Run: headless pygame with SDL's dummy video driver; simulated clock (each Clock.tick advances the game by its frame time, no real sleeping); random seed 0; keys injected as events and as key.get_pressed() state; mouse plan: one left click at the window centre at the start of phase 2, then a move to the lower-right quarter at the start of phase 3.
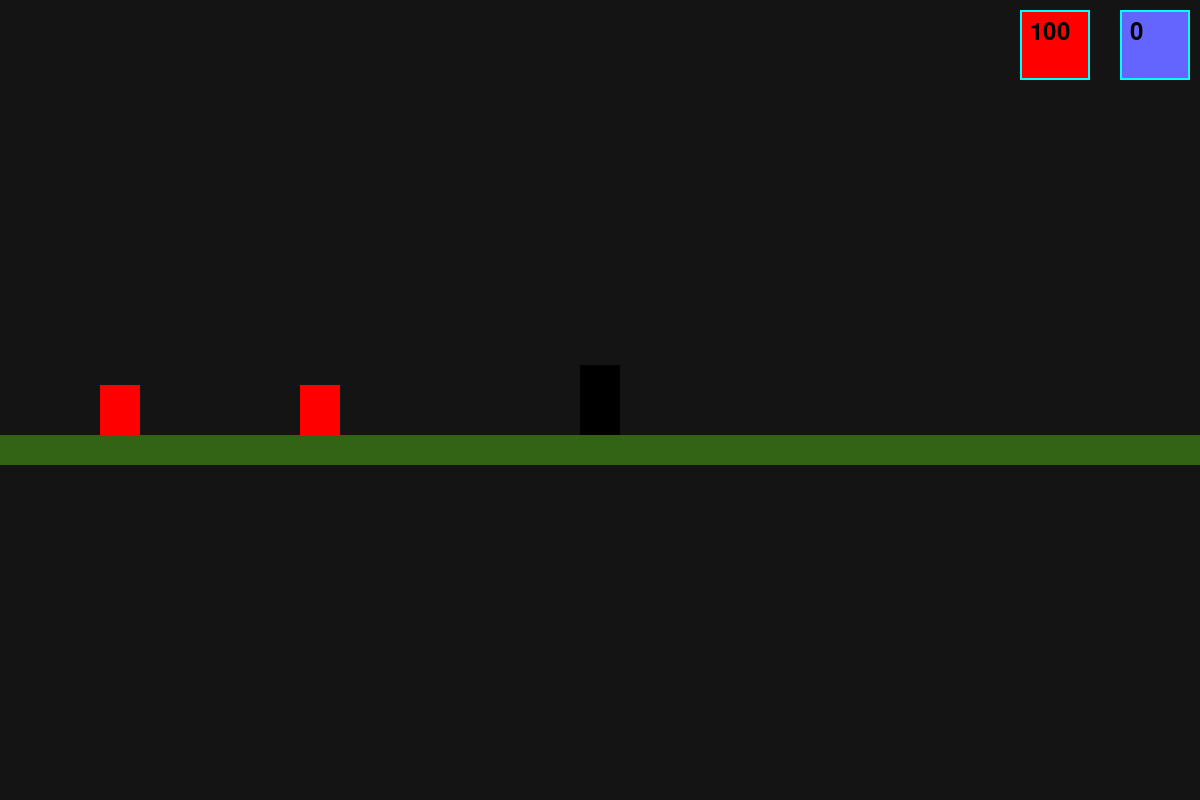
Frame 1 of 4 · flips 1–60 · no input
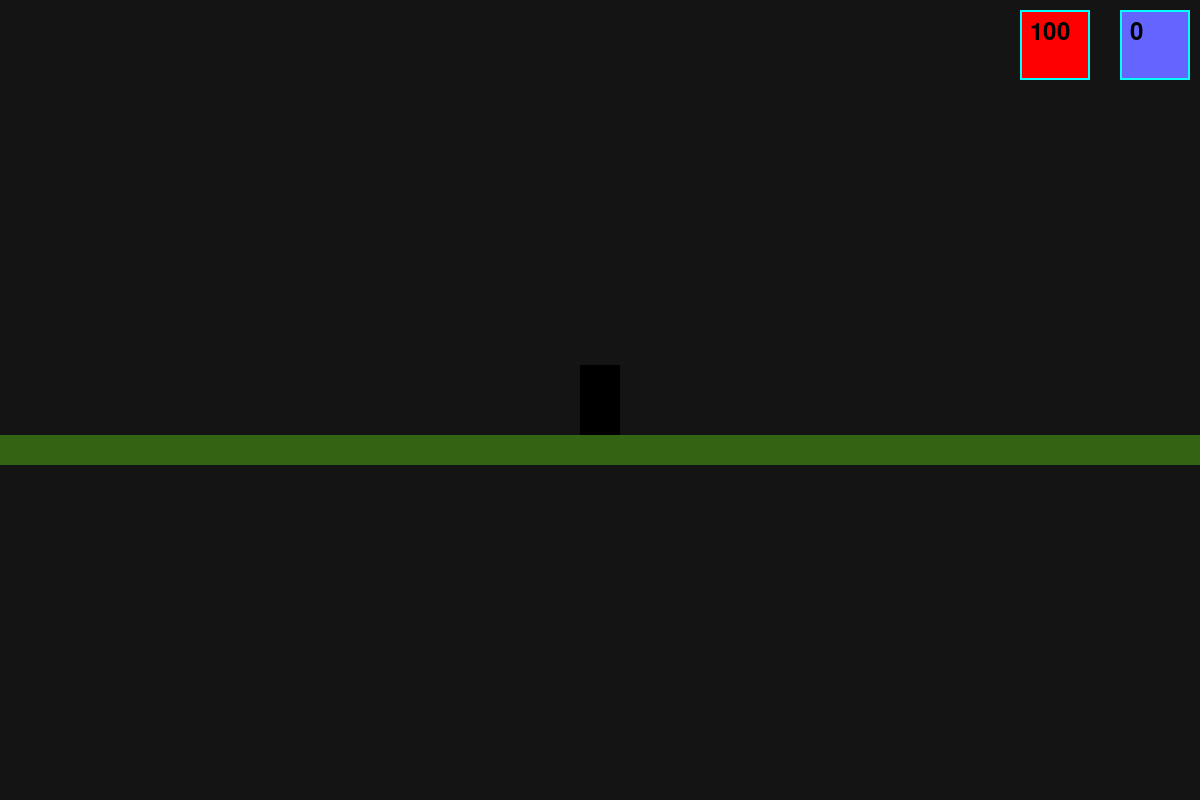
Frame 2 of 4 · flips 61–180 · clicked the window centre · tapped SPACE, RETURN · held RIGHT (→), D
Frame 3 of 4 · flips 181–300 · moved the mouse to the lower-right quarter · held DOWN (↓), S · screen unchanged from frame 2, image omitted
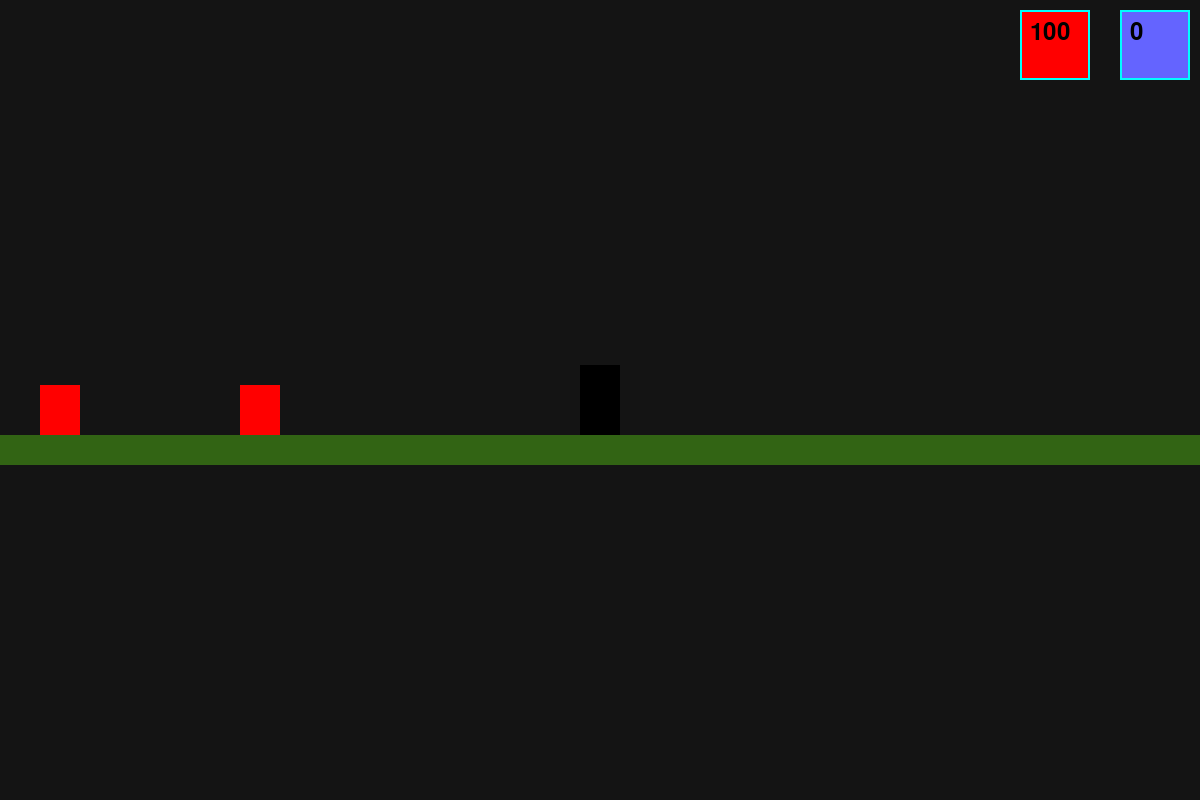
Frame 4 of 4 · flips 301–420 · held LEFT (←), A, UP (↑), W

The pygame program that drew these frames:

import pygame
import random

pygame.init()

WIDTH = 1200
HEIGHT = 800
FPS = 60
speed = 5
zoom = 1.0
zoom_target = 1.0
zoom_speed = 0.02

x = 1000
y = 600

gravity = 1
jump_height = 15
player_velocity_y = 0

RED = (255, 0, 0)
WHITE = (255, 255, 255)
CYAN = (100,100,255)

BG_COLOR = (20, 20, 20)
PLAYER_COLOR = (0, 0, 0)
PLATFORM_COLOR = (50, 100, 20)
ENTITY_COLOR = (255, 0, 0)
ATTACK_COLOR = (255, 255, 0)

player_exp = 0
player_health = 100
player_max_health = 100

time_since_last_damage = 0
heal_timer = 0
damage_interval = FPS // 2
heal_interval = FPS
damage_amount = 20


run = True
playerdead = False
jump = False

sc = pygame.display.set_mode((WIDTH, HEIGHT))
clock = pygame.time.Clock()


class Block_creator:
    def __init__(self, x, y, width, height, image=None):
        self.x = x
        self.y = y
        self.width = width
        self.height = height
        self.rect = pygame.Rect(x, y, width, height)
        self.image = image

    def update_rect(self):
        self.rect.x = int(self.x)
        self.rect.y = int(self.y)

    def draw(self, surface, camera_offset, color):
        draw_rect = self.rect.move(camera_offset[0], camera_offset[1])
        scaled_rect = pygame.Rect(
            draw_rect.x * zoom, draw_rect.y * zoom,
            draw_rect.width * zoom, draw_rect.height * zoom
        )
        if self.image:
            scaled_image = pygame.transform.scale(self.image, (scaled_rect.width, scaled_rect.height))
            surface.blit(scaled_image, scaled_rect.topleft)
        else:
            pygame.draw.rect(surface, color, scaled_rect)

    def move(self, dx, dy):
        self.x += dx
        self.y += dy
        self.update_rect()

class Player(Block_creator):

    def __init__(self, x, y, width, height):
        super().__init__(x, y, width, height)
        self.direction = "right"
        self.attack_rect = None
        self.player_helth = 100

    def move(self, dx, dy):
        super().move(dx, dy)
        if dx < 0:
            self.direction = "left"
        elif dx > 0:
            self.direction = "right"

    def attack(self, entities, a=None):
        attack_width = 50
        attack_height = 20

        if self.direction == "left":
            attack_x = self.rect.left - attack_width
            attack_y = self.rect.top + (self.height // 2) - (attack_height // 2)

        elif self.direction == "right":
            attack_x = self.rect.right
            attack_y = self.rect.top + (self.height // 2) - (attack_height // 2)

        self.attack_rect = pygame.Rect(attack_x, attack_y, attack_width, attack_height)


        for entity in entities:
            if entity.is_alive() and self.attack_rect.colliderect(entity.rect):
                entity.take_damage(20)

    def draw_attack(self, surface, camera_offset):
        if self.attack_rect:
            draw_rect = self.attack_rect.move(camera_offset[0], camera_offset[1])
            scaled_rect = pygame.Rect(
                draw_rect.x * zoom, draw_rect.y * zoom,
                draw_rect.width * zoom, draw_rect.height * zoom
            )
            pygame.draw.rect(surface, ATTACK_COLOR, scaled_rect)
            self.attack_rect = None

class Entity:
    def __init__(self, x_entity, y_entity, width, height, entity_health, entity_damage, image=None):
        self.x = x_entity
        self.y = y_entity
        self.width = width
        self.height = height
        self.image = image
        self.health = entity_health
        self.damage = entity_damage
        self.rect = pygame.Rect(x_entity, y_entity, width, height)
        self.direction = "left"
        self.start_x = x_entity
        self.target_left = self.start_x - 50
        self.target_right = self.start_x + 50

    def update_rect(self):
        self.rect.x = int(self.x)
        self.rect.y = int(self.y)

    def draw(self, surface, camera_offset, color):
        draw_rect = self.rect.move(camera_offset[0], camera_offset[1])
        scaled_rect = pygame.Rect(
            draw_rect.x * zoom, draw_rect.y * zoom,
            draw_rect.width * zoom, draw_rect.height * zoom
        )
        if self.image:
            scaled_image = pygame.transform.scale(self.image, (scaled_rect.width, scaled_rect.height))
            surface.blit(scaled_image, scaled_rect.topleft)
        else:
            pygame.draw.rect(surface, color, scaled_rect)

    def entity_move(self, entity_speed):
        if self.direction == "left":
            self.x -= entity_speed
            if self.x <= self.target_left:
                self.x = self.target_left
                self.direction = "right"
        elif self.direction == "right":
            self.x += entity_speed
            if self.x >= self.target_right:
                self.x = self.target_right
                self.direction = "left"
        self.update_rect()

    def take_damage(self, damage_amount):
        self.health -= damage_amount
        if self.health <= 0:
            self.die()

    def die(self):
        global player_exp
        self.health = 0
        player_exp += random.randint(100,200)

    def is_alive(self):
        return self.health > 0

class Area:
    def __init__(self, x, y, width, heght, color):
        self.rect = pygame.Rect(x, y, width, heght)
        self.fill_color = color

    def set_color(self, color):
        self.fill_color = color

    def fill(self):
        pygame.draw.rect(sc, self.fill_color, self.rect)

    def out_line(self, color, width):
        pygame.draw.rect(sc, color, self.rect, width)


class Label(Area):
    def set_text(self, text, height, color=(0, 0, 0)):
        self.font = pygame.font.SysFont(None, height)
        self.image = self.font.render(str(text), True, color)

    def draw(self, x, y):
        self.fill()
        sc.blit(self.image, (self.rect.x + x, self.rect.y + y))

player = Player(x, y, 40, 70)
platform = Block_creator(0, 700, WIDTH * 9000, 30)

blocks = [
    platform
]

entities = [
    Entity(300, 650, 40, 50, 100, 10),
    Entity(500, 650, 40, 50, 80, 15),
    Entity(700, 650, 40, 50, 120, 20)
]

camera_offset = [0, 0]
wait_attack = 0
while run:
    for event in pygame.event.get():
        if event.type == pygame.QUIT:
            run = False
        if event.type == pygame.MOUSEBUTTONDOWN and event.button == 1:
            if wait_attack <= 0:
                player.attack(entities)
                wait_attack = 45
    wait_attack -= 1


    keys = pygame.key.get_pressed()
    if keys[pygame.K_a]:
        player.move(-speed, 0)
    if keys[pygame.K_d]:
        player.move(speed, 0)
    if keys[pygame.K_SPACE] and not jump:
        jump = True
        player_velocity_y = -jump_height

    if keys[pygame.K_EQUALS] or keys[pygame.K_PLUS]:
        if zoom_target <= 2:
            zoom_target += zoom_speed
    if keys[pygame.K_MINUS]:
        if zoom_target >= 0.5:
            zoom_target -= zoom_speed

    zoom += (zoom_target - zoom) * 0.1

    if jump:
        player.move(0, player_velocity_y)
        player_velocity_y += gravity

    collided = False
    for b in blocks:
        if player.rect.colliderect(b.rect):
            if player_velocity_y > 0:
                player.rect.bottom = b.rect.top
                player.y = player.rect.top
                player.update_rect()
                jump = False
                player_velocity_y = 0
                collided = True
                break
            elif player_velocity_y < 0:
                player.rect.top = b.rect.bottom
                player.y = player.rect.top
                player.update_rect()
                player_velocity_y = 0
                break

    if not collided and player.rect.bottom < HEIGHT:
        jump = True

    camera_offset[0] = -player.rect.centerx + (WIDTH // 2) / zoom
    camera_offset[1] = -player.rect.centery + (HEIGHT // 2) / zoom

    for entity in entities:
        if entity.is_alive():
            entity.entity_move(2)

    sc.fill(BG_COLOR)

    exp_bar = Label(1120, 10, 70, 70, CYAN)
    exp_bar.set_text(player_exp, 35)
    exp_bar.draw(10, 10)
    exp_bar.out_line((0,255,255),2)

    health_bar = Label(1020,10,70,70,RED)
    health_bar.set_text(player_health,35)
    health_bar.draw(10,10)
    health_bar.out_line((0,255,255),2)

    player.draw(sc, camera_offset, PLAYER_COLOR)
    player.draw_attack(sc, camera_offset)
    for entity in entities:
        if entity.is_alive():
            entity.draw(sc, camera_offset, ENTITY_COLOR)

    for b in blocks:
        b.draw(sc, camera_offset, PLATFORM_COLOR)

    if entity.rect.colliderect(player.rect):
        if time_since_last_damage >= damage_interval:
            player_health -= damage_amount
            time_since_last_damage = 0
            if player_health <= 0:
                playerdead = True


    if heal_timer >= heal_interval:
        player_health = min(player_health + 10, player_max_health)
        heal_timer = 0

    entities = [entity for entity in entities if entity.is_alive()]

    if playerdead == True:
        run = False

    pygame.display.update()
    clock.tick(FPS)
    time_since_last_damage += 1
    heal_timer += 1

pygame.quit()
